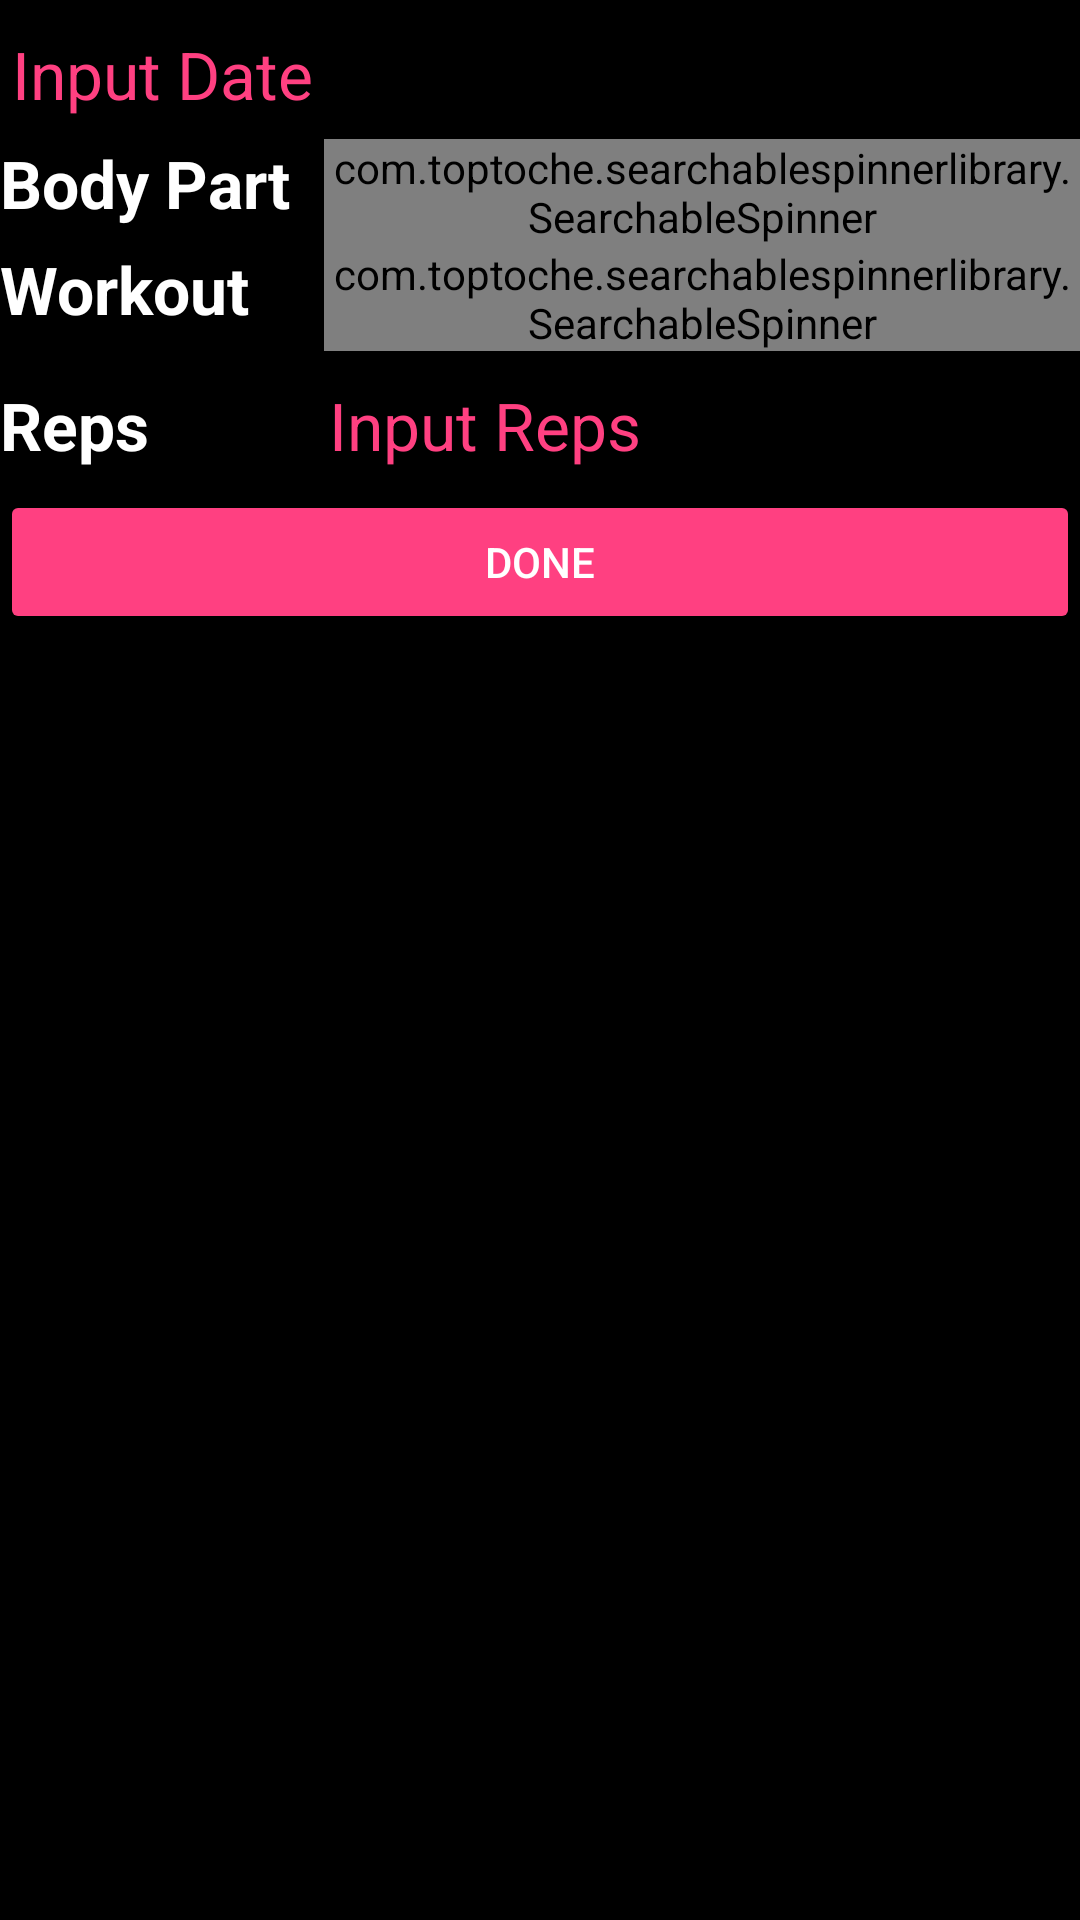

Android layout source for this screen:
<!-- AndroidManifest.xml: application theme AppTheme -->
<!-- res/layout/content_form.xml -->
<?xml version="1.0" encoding="utf-8"?>
<LinearLayout xmlns:android="http://schemas.android.com/apk/res/android"
    xmlns:app="http://schemas.android.com/apk/res-auto"
    xmlns:tools="http://schemas.android.com/tools"
    android:layout_width="match_parent"
    android:layout_height="match_parent"
    android:background="@color/bg_color"
    android:orientation="vertical"
    app:layout_behavior="@string/appbar_scrolling_view_behavior"
    tools:context=".Form"
    tools:showIn="@layout/activity_body_categories">

    <LinearLayout
        android:layout_width="match_parent"
        android:layout_height="wrap_content"
        android:orientation="horizontal">

        <EditText
            android:id="@+id/editTextDate"
            android:layout_width="match_parent"
            android:layout_height="wrap_content"
            android:ems="10"
            android:hint="Input Date"
            android:textColorHint="@color/colorAccent"
            android:textColor="@color/white"
            android:inputType="date"
            android:textAppearance="@style/TextAppearance.AppCompat.Large" />
    </LinearLayout>

    <LinearLayout
        android:layout_width="match_parent"
        android:layout_height="wrap_content"
        android:orientation="horizontal">

        <TextView
            android:id="@+id/textViewBody"
            android:layout_width="0dp"
            android:layout_height="wrap_content"
            android:layout_weight="0.3"
            android:text="Body Part"
            android:textAppearance="@style/TextAppearance.AppCompat.Large"
            android:textColor="@color/white"
            android:textStyle="bold" />

        <com.toptoche.searchablespinnerlibrary.SearchableSpinner
            android:id="@+id/spinnerBodyParts"
            android:layout_width="0dp"
            android:layout_height="wrap_content"
            android:layout_weight="0.7" />
    </LinearLayout>

    <LinearLayout
        android:layout_width="match_parent"
        android:layout_height="wrap_content"
        android:orientation="horizontal">

        <TextView
            android:id="@+id/textViewWorkout"
            android:layout_width="0dp"
            android:layout_height="wrap_content"
            android:layout_weight="0.3"
            android:text="Workout"
            android:textAppearance="@style/TextAppearance.AppCompat.Large"
            android:textColor="@color/white"
            android:textStyle="bold" />

        <com.toptoche.searchablespinnerlibrary.SearchableSpinner
            android:id="@+id/spinnerWorkout"
            android:layout_width="0dp"
            android:layout_height="wrap_content"
            android:layout_weight="0.7" />
    </LinearLayout>

    <LinearLayout
        android:layout_width="match_parent"
        android:layout_height="wrap_content"
        android:orientation="horizontal">

        <TextView
            android:id="@+id/textViewReps"
            android:layout_width="0dp"
            android:layout_height="wrap_content"
            android:layout_weight="0.125"
            android:text="Reps"
            android:textAppearance="@style/TextAppearance.AppCompat.Large"
            android:textColor="@color/white"
            android:textStyle="bold" />

        <EditText
            android:id="@+id/editTextReps"
            android:layout_width="0dp"
            android:layout_height="wrap_content"
            android:layout_weight="0.3"
            android:ems="10"
            android:hint="Input Reps"
            android:inputType="textPersonName"
            android:selectAllOnFocus="false"
            android:singleLine="false"
            android:textAppearance="@style/TextAppearance.AppCompat.Large"
            android:textColorHint="@color/colorAccent"
            android:textColor="@color/white" />
    </LinearLayout>

    <LinearLayout
        android:layout_width="match_parent"
        android:layout_height="wrap_content"
        android:orientation="horizontal">

        <Button
            android:id="@+id/buttonDone"
            android:layout_width="wrap_content"
            android:layout_height="wrap_content"
            android:layout_weight="1"
            android:backgroundTint="@color/colorAccent"
            android:text="Done"
            android:textColor="@color/white" />
    </LinearLayout>

</LinearLayout>
<!-- resources referenced by this layout -->
<resources>
  <color name="bg_color">	#000000</color>
  <color name="colorAccent">#FF4081</color>
  <color name="white">#FFFFFF</color>
  <style name="AppTheme" parent="Theme.AppCompat.Light.DarkActionBar">
          
          <item name="colorPrimary">@color/title_color</item>
          <item name="colorPrimaryDark">@color/title_color</item>
          <item name="colorAccent">@color/colorAccent</item>
      </style>
  <color name="title_color"> 	#000000</color>
</resources>
